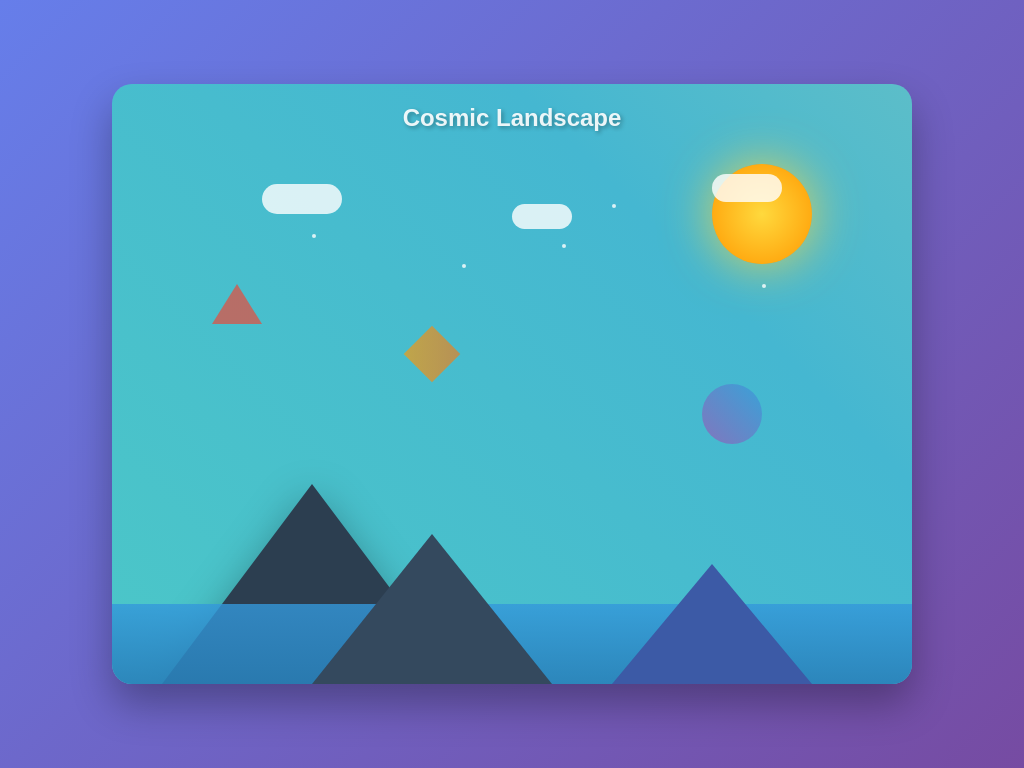

Here is a drawing made with CSS. Write the source that renders it.

<!DOCTYPE html>
<html lang="en">
<head>
    <meta charset="UTF-8">
    <meta name="viewport" content="width=device-width, initial-scale=1.0">
    <title>Cosmic Landscape - CSS Art</title>
    <style>
        * {
            margin: 0;
            padding: 0;
            box-sizing: border-box;
        }

        body {
            height: 100vh;
            overflow: hidden;
            background: linear-gradient(135deg, #667eea 0%, #764ba2 100%);
            display: flex;
            justify-content: center;
            align-items: center;
        }

        .canvas {
            width: 800px;
            height: 600px;
            position: relative;
            border-radius: 20px;
            overflow: hidden;
            box-shadow: 0 20px 40px rgba(0, 0, 0, 0.3);
        }

        /* Animated Background */
        .background {
            position: absolute;
            width: 100%;
            height: 100%;
            background: linear-gradient(45deg, 
                #ff6b6b 0%, 
                #4ecdc4 25%, 
                #45b7d1 50%, 
                #96ceb4 75%, 
                #ffeaa7 100%);
            background-size: 400% 400%;
            animation: gradientShift 8s ease infinite;
        }

        @keyframes gradientShift {
            0% { background-position: 0% 50%; }
            50% { background-position: 100% 50%; }
            100% { background-position: 0% 50%; }
        }

        /* Mountains */
        .mountain {
            position: absolute;
            bottom: 0;
        }

        .mountain-1 {
            width: 0;
            height: 0;
            border-left: 150px solid transparent;
            border-right: 150px solid transparent;
            border-bottom: 200px solid #2c3e50;
            left: 50px;
            filter: drop-shadow(0 10px 20px rgba(0, 0, 0, 0.3));
        }

        .mountain-2 {
            width: 0;
            height: 0;
            border-left: 120px solid transparent;
            border-right: 120px solid transparent;
            border-bottom: 150px solid #34495e;
            left: 200px;
            z-index: 2;
        }

        .mountain-3 {
            width: 0;
            height: 0;
            border-left: 100px solid transparent;
            border-right: 100px solid transparent;
            border-bottom: 120px solid #3c5aa6;
            right: 100px;
            z-index: 3;
        }

        /* Sun */
        .sun {
            position: absolute;
            width: 100px;
            height: 100px;
            background: radial-gradient(circle, #ffd93d 0%, #ff9800 100%);
            border-radius: 50%;
            top: 80px;
            right: 100px;
            box-shadow: 0 0 50px rgba(255, 217, 61, 0.8);
            animation: pulse 4s ease-in-out infinite;
        }

        @keyframes pulse {
            0%, 100% { transform: scale(1); }
            50% { transform: scale(1.1); }
        }

        /* Clouds */
        .cloud {
            position: absolute;
            background: rgba(255, 255, 255, 0.8);
            border-radius: 50px;
            animation: float 10s ease-in-out infinite;
        }

        .cloud-1 {
            width: 80px;
            height: 30px;
            top: 100px;
            left: 150px;
            animation-delay: 0s;
        }

        .cloud-2 {
            width: 60px;
            height: 25px;
            top: 120px;
            left: 400px;
            animation-delay: 2s;
        }

        .cloud-3 {
            width: 70px;
            height: 28px;
            top: 90px;
            left: 600px;
            animation-delay: 4s;
        }

        @keyframes float {
            0%, 100% { transform: translateY(0px); }
            50% { transform: translateY(-10px); }
        }

        /* Geometric Shapes */
        .shape {
            position: absolute;
            opacity: 0.7;
        }

        .triangle {
            width: 0;
            height: 0;
            border-left: 25px solid transparent;
            border-right: 25px solid transparent;
            border-bottom: 40px solid #e74c3c;
            top: 200px;
            left: 100px;
            animation: rotate 6s linear infinite;
        }

        .circle {
            width: 60px;
            height: 60px;
            background: linear-gradient(45deg, #9b59b6, #3498db);
            border-radius: 50%;
            top: 300px;
            right: 150px;
            animation: bounce 3s ease-in-out infinite;
        }

        .square {
            width: 40px;
            height: 40px;
            background: linear-gradient(45deg, #f39c12, #e67e22);
            top: 250px;
            left: 300px;
            transform: rotate(45deg);
            animation: spin 4s linear infinite;
        }

        @keyframes rotate {
            from { transform: rotate(0deg); }
            to { transform: rotate(360deg); }
        }

        @keyframes bounce {
            0%, 100% { transform: translateY(0); }
            50% { transform: translateY(-20px); }
        }

        @keyframes spin {
            from { transform: rotate(45deg); }
            to { transform: rotate(405deg); }
        }

        /* Particles */
        .particle {
            position: absolute;
            width: 4px;
            height: 4px;
            background: rgba(255, 255, 255, 0.8);
            border-radius: 50%;
            animation: sparkle 3s ease-in-out infinite;
        }

        .particle-1 { top: 150px; left: 200px; animation-delay: 0s; }
        .particle-2 { top: 180px; left: 350px; animation-delay: 1s; }
        .particle-3 { top: 120px; left: 500px; animation-delay: 2s; }
        .particle-4 { top: 200px; left: 650px; animation-delay: 0.5s; }
        .particle-5 { top: 160px; left: 450px; animation-delay: 1.5s; }

        @keyframes sparkle {
            0%, 100% { 
                opacity: 0; 
                transform: scale(0.5);
            }
            50% { 
                opacity: 1; 
                transform: scale(1.2);
            }
        }

        /* Water/Lake */
        .water {
            position: absolute;
            bottom: 0;
            width: 100%;
            height: 80px;
            background: linear-gradient(to bottom, 
                rgba(52, 152, 219, 0.8) 0%, 
                rgba(41, 128, 185, 0.9) 100%);
            animation: wave 4s ease-in-out infinite;
        }

        @keyframes wave {
            0%, 100% { transform: scaleY(1); }
            50% { transform: scaleY(1.1); }
        }

        /* Title */
        .title {
            position: absolute;
            top: 20px;
            left: 50%;
            transform: translateX(-50%);
            color: rgba(255, 255, 255, 0.9);
            font-family: 'Arial', sans-serif;
            font-size: 24px;
            font-weight: bold;
            text-shadow: 2px 2px 4px rgba(0, 0, 0, 0.3);
            animation: glow 2s ease-in-out infinite alternate;
        }

        @keyframes glow {
            from { text-shadow: 2px 2px 4px rgba(0, 0, 0, 0.3); }
            to { text-shadow: 0 0 20px rgba(255, 255, 255, 0.8); }
        }
    </style>
</head>
<body>
    <div class="canvas">
        <div class="background"></div>
        
        <div class="title">Cosmic Landscape</div>
        
        <!-- Mountains -->
        <div class="mountain mountain-1"></div>
        <div class="mountain mountain-2"></div>
        <div class="mountain mountain-3"></div>
        
        <!-- Sun -->
        <div class="sun"></div>
        
        <!-- Clouds -->
        <div class="cloud cloud-1"></div>
        <div class="cloud cloud-2"></div>
        <div class="cloud cloud-3"></div>
        
        <!-- Geometric Shapes -->
        <div class="shape triangle"></div>
        <div class="shape circle"></div>
        <div class="shape square"></div>
        
        <!-- Particles -->
        <div class="particle particle-1"></div>
        <div class="particle particle-2"></div>
        <div class="particle particle-3"></div>
        <div class="particle particle-4"></div>
        <div class="particle particle-5"></div>
        
        <!-- Water -->
        <div class="water"></div>
    </div>
</body>
</html>
